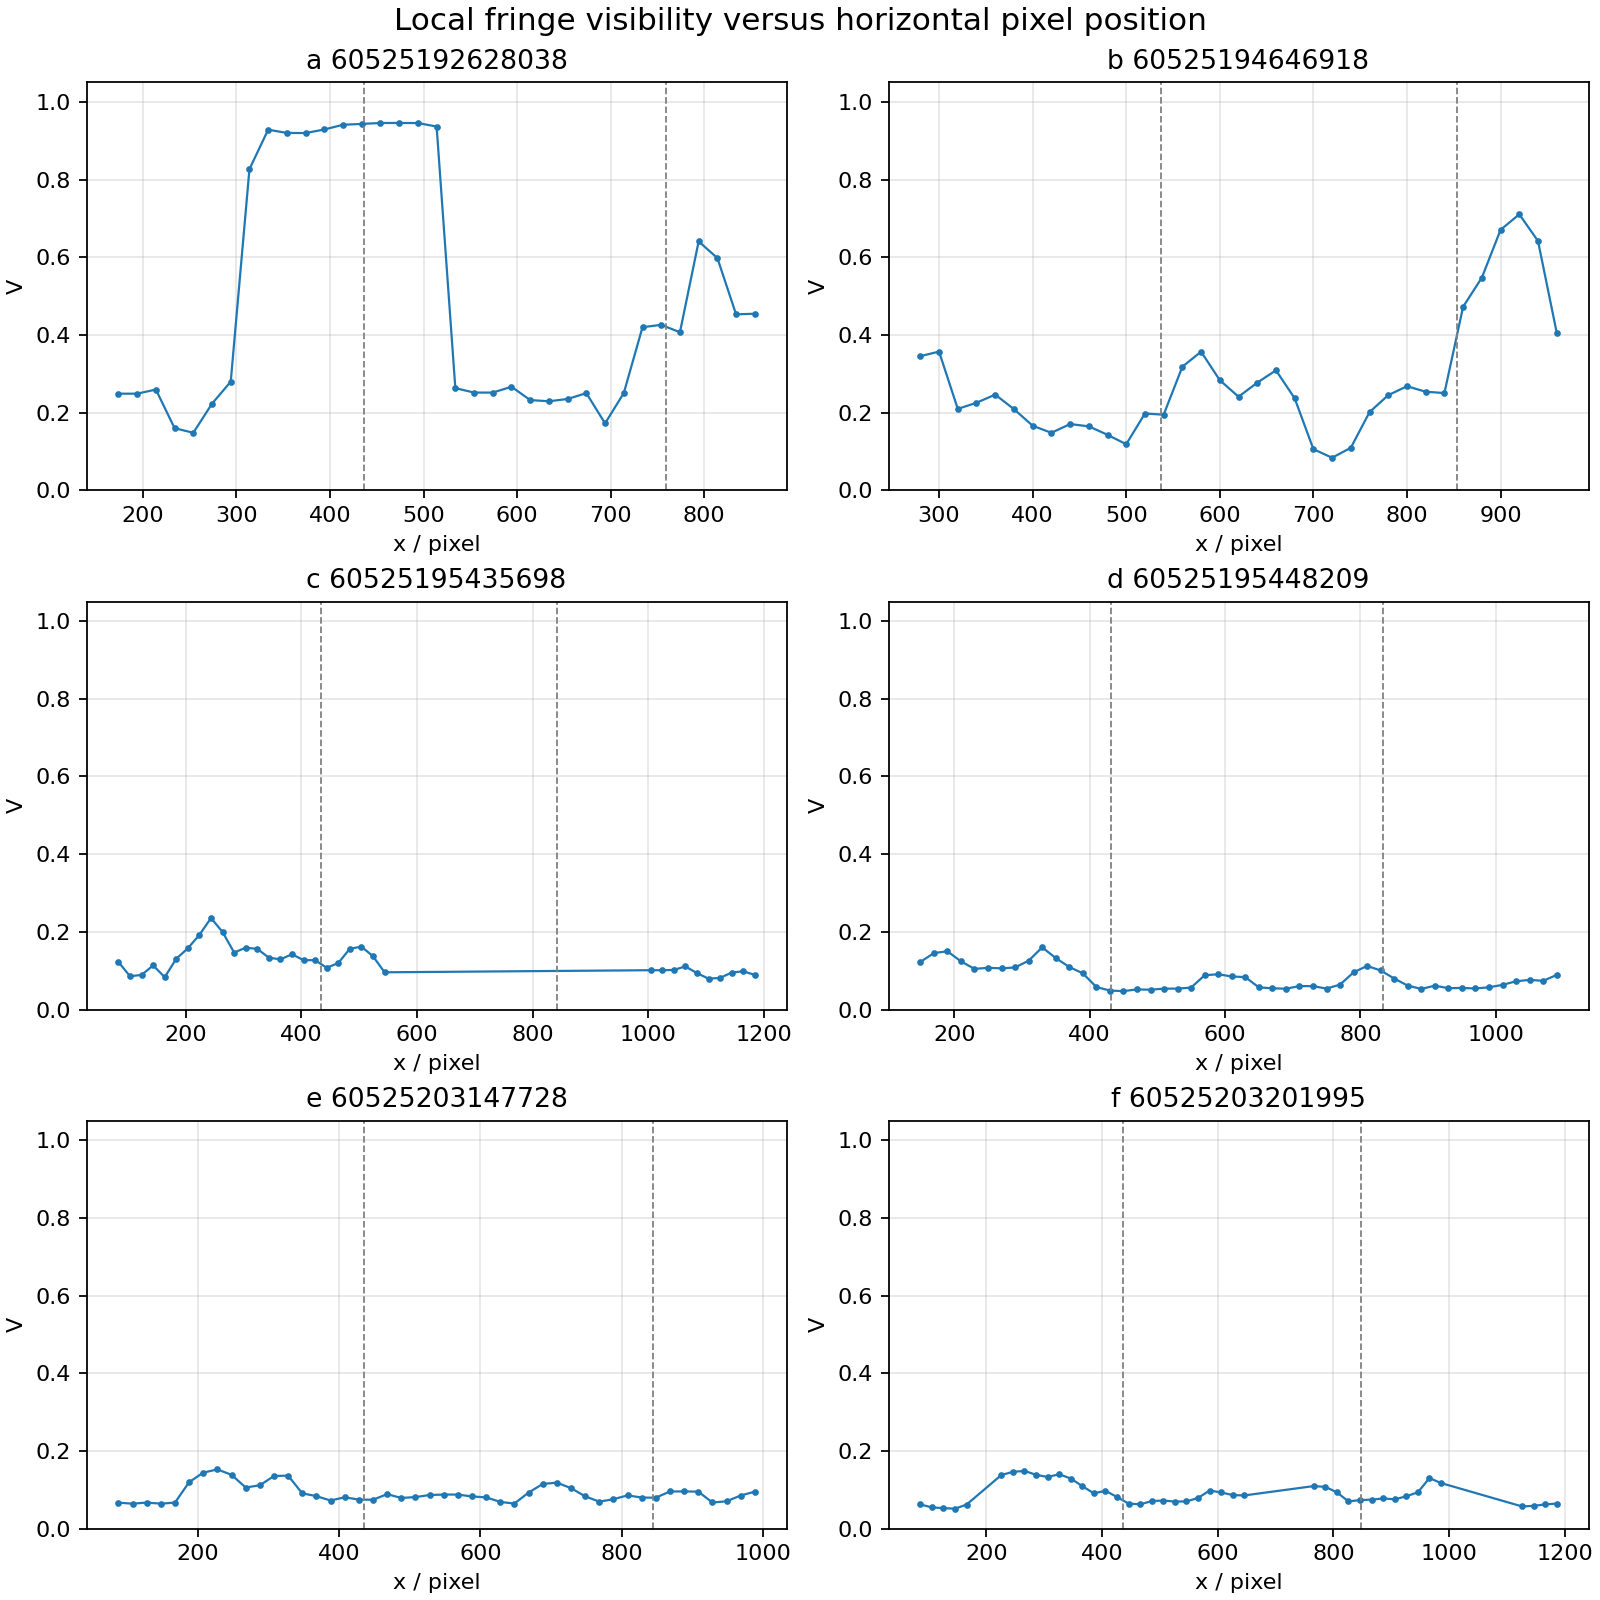

Values plotted in this chart, from the file beside it:
image, label, x_pixel, visibility, mean_intensity
Pic_20260525192628038.png, 图(a), 174, 0.249, 0.1882
Pic_20260525192628038.png, 图(a), 194, 0.249, 0.1917
Pic_20260525192628038.png, 图(a), 214, 0.2596, 0.2028
Pic_20260525192628038.png, 图(a), 234, 0.1602, 0.2147
Pic_20260525192628038.png, 图(a), 254, 0.1483, 0.2214
Pic_20260525192628038.png, 图(a), 274, 0.2232, 0.2323
Pic_20260525192628038.png, 图(a), 294, 0.2798, 0.2496
Pic_20260525192628038.png, 图(a), 314, 0.8266, 0.7243
Pic_20260525192628038.png, 图(a), 334, 0.9282, 1.526
Pic_20260525192628038.png, 图(a), 354, 0.9198, 1.591
Pic_20260525192628038.png, 图(a), 374, 0.9196, 1.598
Pic_20260525192628038.png, 图(a), 394, 0.9287, 2.309
Pic_20260525192628038.png, 图(a), 414, 0.9408, 3.36
Pic_20260525192628038.png, 图(a), 434, 0.943, 2.957
Pic_20260525192628038.png, 图(a), 454, 0.9454, 2.152
Pic_20260525192628038.png, 图(a), 474, 0.9454, 2.1
Pic_20260525192628038.png, 图(a), 494, 0.9453, 2.102
Pic_20260525192628038.png, 图(a), 514, 0.9362, 1.376
Pic_20260525192628038.png, 图(a), 534, 0.2633, 0.3019
Pic_20260525192628038.png, 图(a), 554, 0.2518, 0.2358
Pic_20260525192628038.png, 图(a), 574, 0.2518, 0.2388
Pic_20260525192628038.png, 图(a), 594, 0.2668, 0.2187
Pic_20260525192628038.png, 图(a), 614, 0.2325, 0.1956
Pic_20260525192628038.png, 图(a), 634, 0.2294, 0.1905
Pic_20260525192628038.png, 图(a), 654, 0.2353, 0.1823
Pic_20260525192628038.png, 图(a), 674, 0.2504, 0.1681
Pic_20260525192628038.png, 图(a), 694, 0.1726, 0.1511
Pic_20260525192628038.png, 图(a), 714, 0.2505, 0.1407
Pic_20260525192628038.png, 图(a), 734, 0.4199, 0.1267
Pic_20260525192628038.png, 图(a), 754, 0.4261, 0.1076
Pic_20260525192628038.png, 图(a), 774, 0.4069, 0.09121
Pic_20260525192628038.png, 图(a), 794, 0.6407, 0.07322
Pic_20260525192628038.png, 图(a), 814, 0.5979, 0.05657
Pic_20260525192628038.png, 图(a), 834, 0.4531, 0.04485
Pic_20260525192628038.png, 图(a), 854, 0.4546, 0.03733
Pic_20260525194646918.png, 图(b), 280, 0.3456, 0.1261
Pic_20260525194646918.png, 图(b), 300, 0.3572, 0.1426
Pic_20260525194646918.png, 图(b), 320, 0.2099, 0.1615
Pic_20260525194646918.png, 图(b), 340, 0.2255, 0.1799
Pic_20260525194646918.png, 图(b), 360, 0.2465, 0.1975
Pic_20260525194646918.png, 图(b), 380, 0.2092, 0.2114
Pic_20260525194646918.png, 图(b), 400, 0.1665, 0.2214
Pic_20260525194646918.png, 图(b), 420, 0.1483, 0.2231
Pic_20260525194646918.png, 图(b), 440, 0.1708, 0.2201
Pic_20260525194646918.png, 图(b), 460, 0.1649, 0.2121
Pic_20260525194646918.png, 图(b), 480, 0.1432, 0.2015
Pic_20260525194646918.png, 图(b), 500, 0.1189, 0.1977
Pic_20260525194646918.png, 图(b), 520, 0.1979, 0.2051
Pic_20260525194646918.png, 图(b), 540, 0.1949, 0.2166
Pic_20260525194646918.png, 图(b), 560, 0.3183, 0.2488
Pic_20260525194646918.png, 图(b), 580, 0.357, 0.2767
Pic_20260525194646918.png, 图(b), 600, 0.2836, 0.2882
Pic_20260525194646918.png, 图(b), 620, 0.2411, 0.293
Pic_20260525194646918.png, 图(b), 640, 0.2772, 0.2852
Pic_20260525194646918.png, 图(b), 660, 0.309, 0.2774
Pic_20260525194646918.png, 图(b), 680, 0.237, 0.2518
Pic_20260525194646918.png, 图(b), 700, 0.1062, 0.23
Pic_20260525194646918.png, 图(b), 720, 0.08413, 0.2215
Pic_20260525194646918.png, 图(b), 740, 0.1098, 0.2105
Pic_20260525194646918.png, 图(b), 760, 0.2015, 0.1985
... 181 more rows
